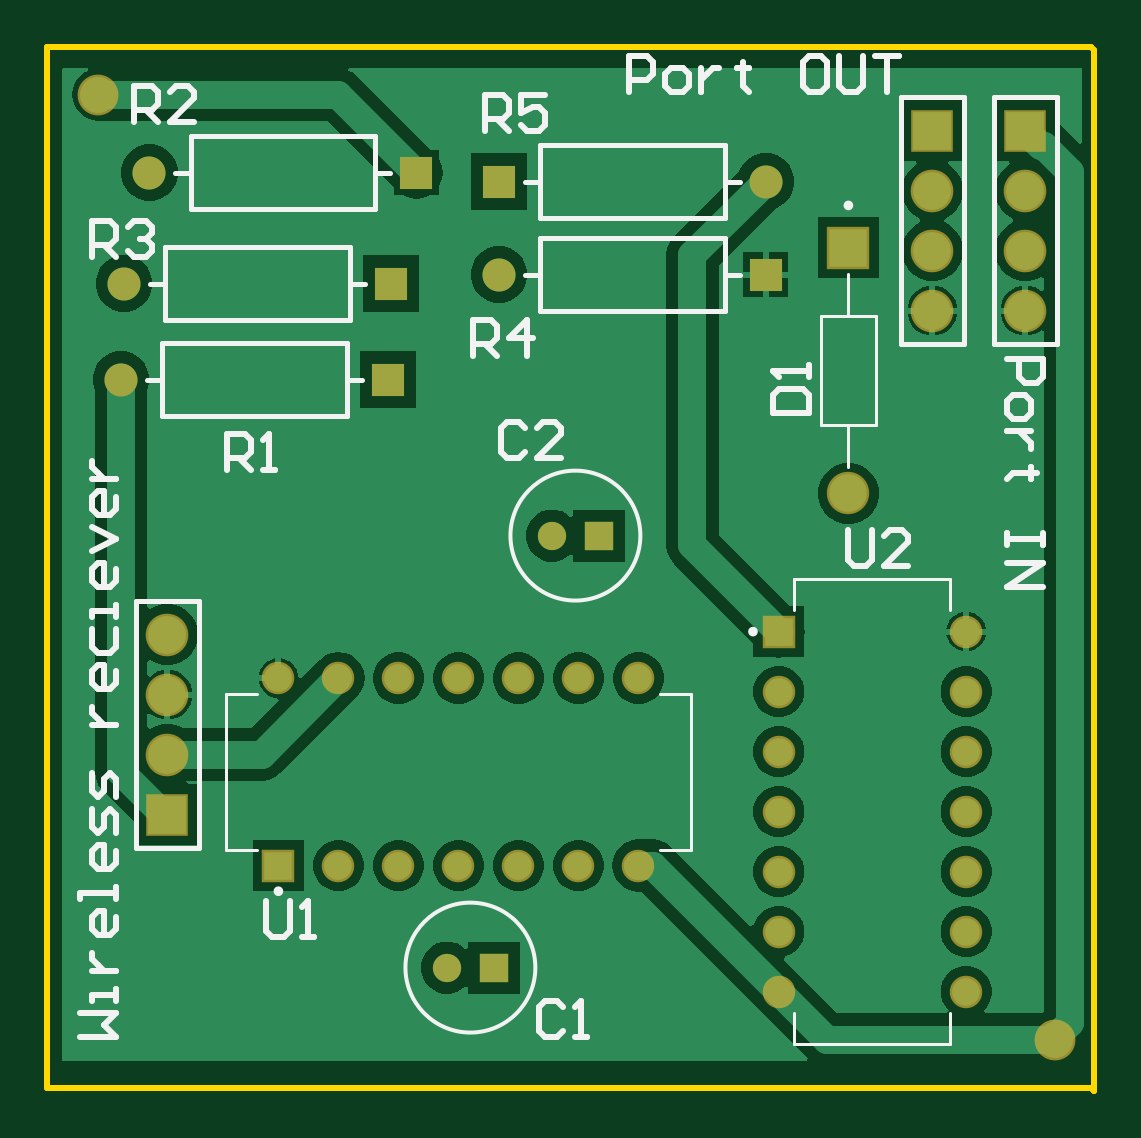
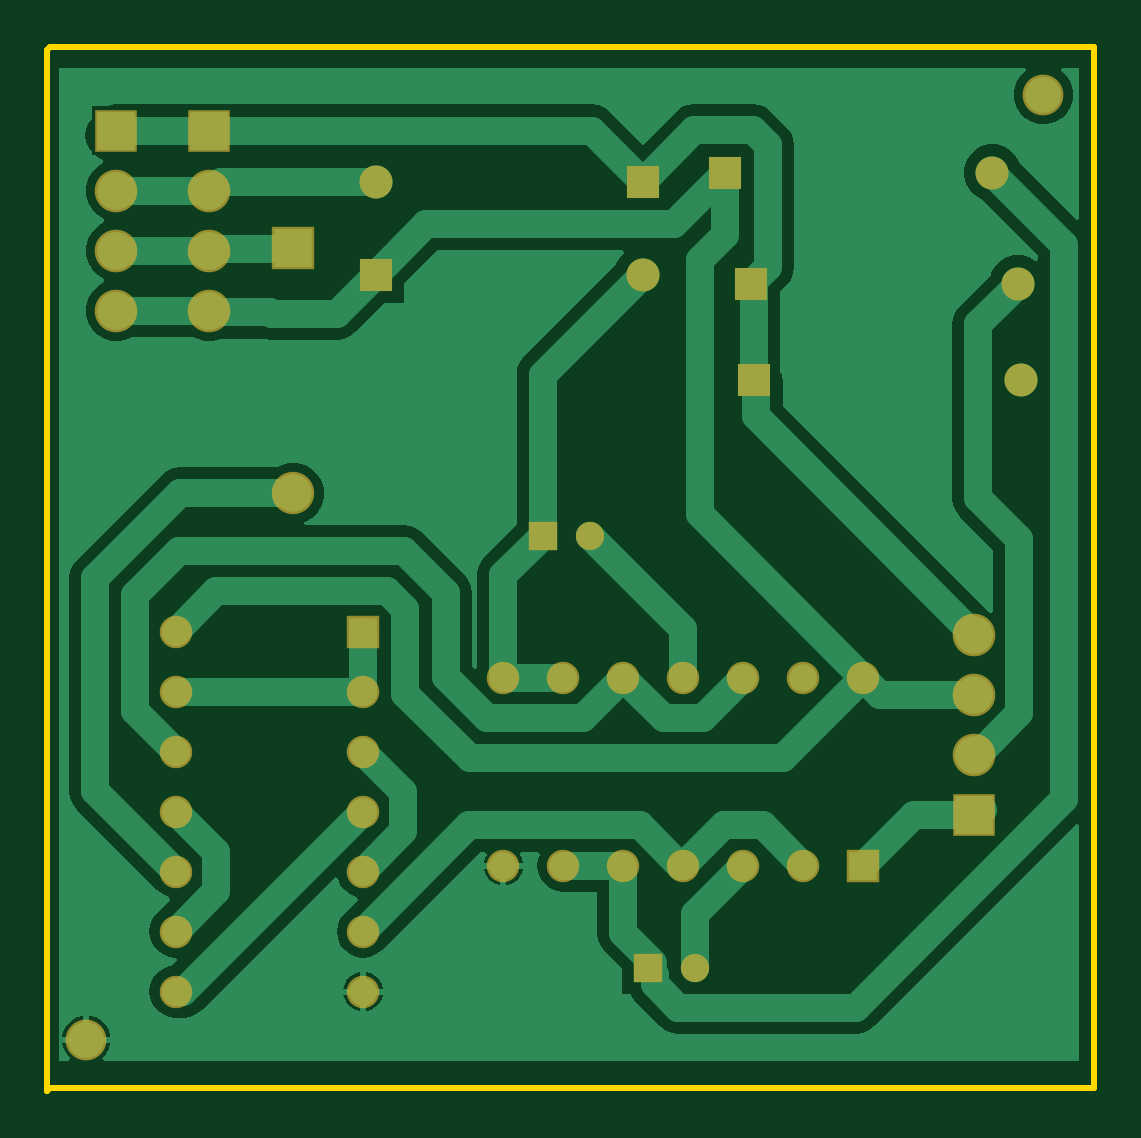
Circuit board: 6 layer files. Board 44.3 x 44.2 mm.
- bottom_copper: Copy of PCB1.GBL (11996 bytes)
- bottom_mask: Copy of PCB1.GBS (1734 bytes)
- outline: Copy of PCB1.GM1 (427 bytes)
- top_copper: Copy of PCB1.GTL (22629 bytes)
- top_silk: Copy of PCB1.GTO (7152 bytes)
- top_mask: Copy of PCB1.GTS (1733 bytes)

=== bottom_copper: Copy of PCB1.GBL (11996 bytes, source omitted) ===
=== bottom_mask: Copy of PCB1.GBS ===
G04*
G04 #@! TF.GenerationSoftware,Altium Limited,Altium Designer,23.4.1 (23)*
G04*
G04 Layer_Color=16711935*
%FSLAX44Y44*%
%MOMM*%
G71*
G04*
G04 #@! TF.SameCoordinates,0F4FC61B-9208-49F5-852E-2E7A0A34B3BB*
G04*
G04*
G04 #@! TF.FilePolarity,Negative*
G04*
G01*
G75*
%ADD14R,1.7932X1.7932*%
%ADD15C,1.7932*%
%ADD16C,1.7272*%
%ADD17C,1.3732*%
%ADD18R,1.3732X1.3732*%
%ADD19C,1.8032*%
%ADD20R,1.8032X1.8032*%
%ADD21R,1.3732X1.3732*%
%ADD22R,1.4000X1.4000*%
%ADD23C,1.4000*%
%ADD24R,1.2000X1.2000*%
%ADD25C,1.2000*%
D14*
X339090Y355500D02*
D03*
D15*
Y251560D02*
D03*
D16*
X21590Y420370D02*
D03*
X426720Y20320D02*
D03*
D17*
X97790Y173380D02*
D03*
X123190D02*
D03*
X148590D02*
D03*
X173990D02*
D03*
X199390D02*
D03*
X224790D02*
D03*
X250190D02*
D03*
Y93980D02*
D03*
X224790D02*
D03*
X199390D02*
D03*
X173990D02*
D03*
X148590D02*
D03*
X123190D02*
D03*
X309550Y167640D02*
D03*
Y142240D02*
D03*
Y116840D02*
D03*
Y91440D02*
D03*
Y66040D02*
D03*
Y40640D02*
D03*
X388950D02*
D03*
Y66040D02*
D03*
Y91440D02*
D03*
Y116840D02*
D03*
Y142240D02*
D03*
Y167640D02*
D03*
Y193040D02*
D03*
D18*
X97790Y93980D02*
D03*
D19*
X414020Y379730D02*
D03*
Y354330D02*
D03*
Y328930D02*
D03*
X50800Y140970D02*
D03*
Y166370D02*
D03*
Y191770D02*
D03*
X374650Y379730D02*
D03*
Y354330D02*
D03*
Y328930D02*
D03*
D20*
X414020Y405130D02*
D03*
X50800Y115570D02*
D03*
X374650Y405130D02*
D03*
D21*
X309550Y193040D02*
D03*
D22*
X145400Y340360D02*
D03*
X156210Y387350D02*
D03*
X144130Y299720D02*
D03*
X304150Y344170D02*
D03*
X191150Y383540D02*
D03*
D23*
X32400Y340360D02*
D03*
X43210Y387350D02*
D03*
X31130Y299720D02*
D03*
X191150Y344170D02*
D03*
X304150Y383540D02*
D03*
D24*
X189070Y50800D02*
D03*
X233520Y233680D02*
D03*
D25*
X169070Y50800D02*
D03*
X213520Y233680D02*
D03*
M02*

=== outline: Copy of PCB1.GM1 ===
G04*
G04 #@! TF.GenerationSoftware,Altium Limited,Altium Designer,23.4.1 (23)*
G04*
G04 Layer_Color=16711935*
%FSLAX44Y44*%
%MOMM*%
G71*
G04*
G04 #@! TF.SameCoordinates,0F4FC61B-9208-49F5-852E-2E7A0A34B3BB*
G04*
G04*
G04 #@! TF.FilePolarity,Positive*
G04*
G01*
G75*
%ADD13C,0.2540*%
D13*
X0Y0D02*
Y440690D01*
Y0D02*
X441960D01*
X443230Y-1270D01*
Y439420D01*
X441960Y440690D02*
X443230Y439420D01*
X0Y440690D02*
X441960D01*
M02*

=== top_copper: Copy of PCB1.GTL (22629 bytes, source omitted) ===
=== top_silk: Copy of PCB1.GTO (7152 bytes, source omitted) ===
=== top_mask: Copy of PCB1.GTS ===
G04*
G04 #@! TF.GenerationSoftware,Altium Limited,Altium Designer,23.4.1 (23)*
G04*
G04 Layer_Color=8388736*
%FSLAX44Y44*%
%MOMM*%
G71*
G04*
G04 #@! TF.SameCoordinates,0F4FC61B-9208-49F5-852E-2E7A0A34B3BB*
G04*
G04*
G04 #@! TF.FilePolarity,Negative*
G04*
G01*
G75*
%ADD14R,1.7932X1.7932*%
%ADD15C,1.7932*%
%ADD16C,1.7272*%
%ADD17C,1.3732*%
%ADD18R,1.3732X1.3732*%
%ADD19C,1.8032*%
%ADD20R,1.8032X1.8032*%
%ADD21R,1.3732X1.3732*%
%ADD22R,1.4000X1.4000*%
%ADD23C,1.4000*%
%ADD24R,1.2000X1.2000*%
%ADD25C,1.2000*%
D14*
X339090Y355500D02*
D03*
D15*
Y251560D02*
D03*
D16*
X21590Y420370D02*
D03*
X426720Y20320D02*
D03*
D17*
X97790Y173380D02*
D03*
X123190D02*
D03*
X148590D02*
D03*
X173990D02*
D03*
X199390D02*
D03*
X224790D02*
D03*
X250190D02*
D03*
Y93980D02*
D03*
X224790D02*
D03*
X199390D02*
D03*
X173990D02*
D03*
X148590D02*
D03*
X123190D02*
D03*
X309550Y167640D02*
D03*
Y142240D02*
D03*
Y116840D02*
D03*
Y91440D02*
D03*
Y66040D02*
D03*
Y40640D02*
D03*
X388950D02*
D03*
Y66040D02*
D03*
Y91440D02*
D03*
Y116840D02*
D03*
Y142240D02*
D03*
Y167640D02*
D03*
Y193040D02*
D03*
D18*
X97790Y93980D02*
D03*
D19*
X414020Y379730D02*
D03*
Y354330D02*
D03*
Y328930D02*
D03*
X50800Y140970D02*
D03*
Y166370D02*
D03*
Y191770D02*
D03*
X374650Y379730D02*
D03*
Y354330D02*
D03*
Y328930D02*
D03*
D20*
X414020Y405130D02*
D03*
X50800Y115570D02*
D03*
X374650Y405130D02*
D03*
D21*
X309550Y193040D02*
D03*
D22*
X145400Y340360D02*
D03*
X156210Y387350D02*
D03*
X144130Y299720D02*
D03*
X304150Y344170D02*
D03*
X191150Y383540D02*
D03*
D23*
X32400Y340360D02*
D03*
X43210Y387350D02*
D03*
X31130Y299720D02*
D03*
X191150Y344170D02*
D03*
X304150Y383540D02*
D03*
D24*
X189070Y50800D02*
D03*
X233520Y233680D02*
D03*
D25*
X169070Y50800D02*
D03*
X213520Y233680D02*
D03*
M02*

